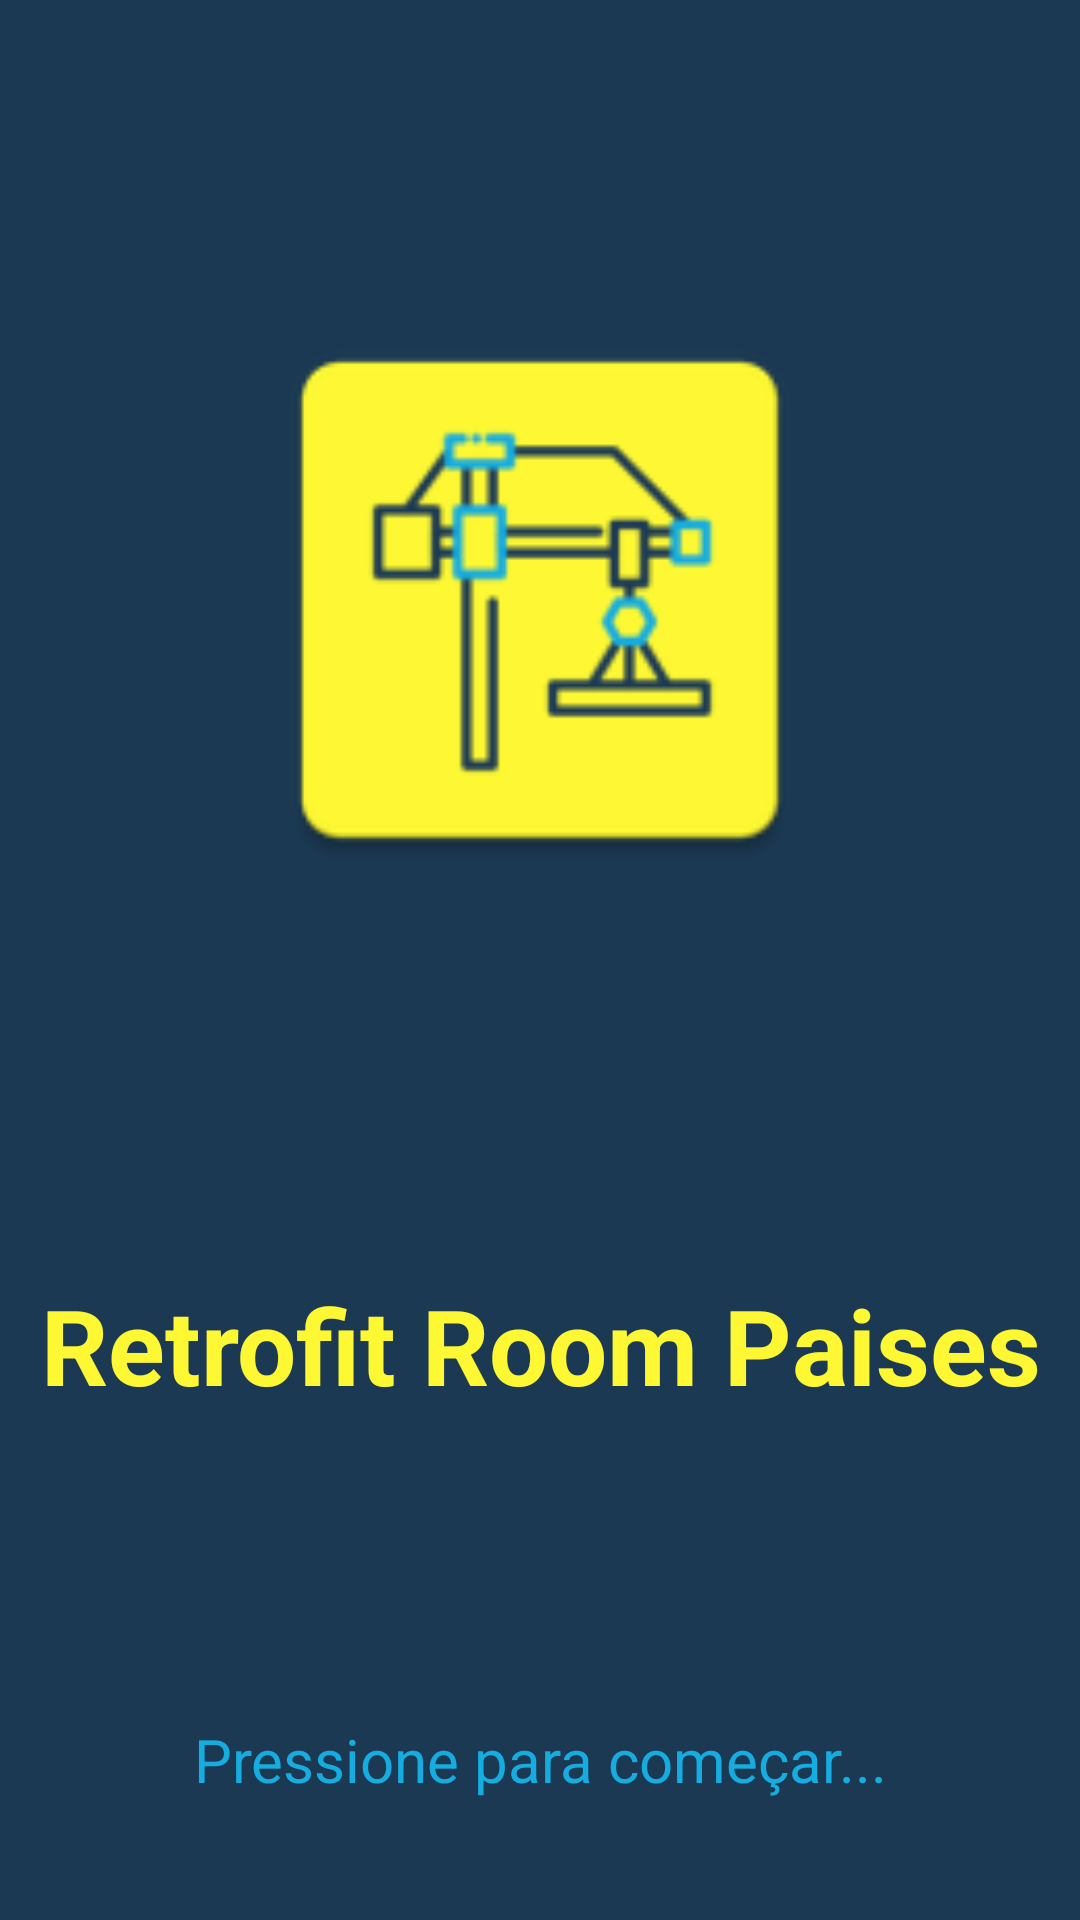

Write the Android layout XML for this screen, with the resource values it uses.
<!-- AndroidManifest.xml: application theme Theme.RetrofitRoomPaises -->
<!-- res/layout/fragment_start.xml -->
<?xml version="1.0" encoding="utf-8"?>
<androidx.constraintlayout.widget.ConstraintLayout xmlns:android="http://schemas.android.com/apk/res/android"
    xmlns:app="http://schemas.android.com/apk/res-auto"
    xmlns:tools="http://schemas.android.com/tools"
    android:id="@+id/fragmentStart_ConstraintLayout"
    android:layout_width="match_parent"
    android:layout_height="match_parent"
    android:background="#1B3953"
    android:clickable="true"
    android:fitsSystemWindows="true"
    tools:context=".MainActivity">

    <ImageView
        android:id="@+id/fragmentStart_ImageView"
        android:layout_width="200dp"
        android:layout_height="200dp"
        android:layout_marginTop="100dp"
        app:layout_constraintEnd_toEndOf="parent"
        app:layout_constraintStart_toStartOf="parent"
        app:layout_constraintTop_toTopOf="parent"
        app:srcCompat="@mipmap/ic_launcher" />

    <TextView
        android:id="@+id/fragmentStart_Title"
        android:layout_width="wrap_content"
        android:layout_height="wrap_content"
        android:layout_marginTop="125dp"
        android:text="Retrofit Room Paises"
        android:textAlignment="center"
        android:textColor="#FDF833"
        android:textSize="35dp"
        android:textStyle="bold"
        app:layout_constraintEnd_toEndOf="parent"
        app:layout_constraintStart_toStartOf="parent"
        app:layout_constraintTop_toBottomOf="@id/fragmentStart_ImageView" />

    <TextView
        android:id="@+id/fragmentStart_Press"
        android:layout_width="wrap_content"
        android:layout_height="wrap_content"
        app:layout_constraintEnd_toEndOf="parent"
        app:layout_constraintStart_toStartOf="parent"
        android:layout_marginBottom="40dp"
        android:text="Pressione para começar..."
        android:textAlignment="center"
        android:textColor="#16ACDF"
        android:textSize="20dp"
        app:layout_constraintBottom_toBottomOf="parent" />


</androidx.constraintlayout.widget.ConstraintLayout>
<!-- resources referenced by this layout -->
<resources>
  <!-- mipmap ic_launcher: webp bitmap (mipmap-hdpi, 1936 bytes) -->
  <style name="Theme.RetrofitRoomPaises" parent="Theme.AppCompat.NoActionBar">
          
          <item name="colorPrimary">@color/purple_500</item>
          <item name="colorPrimaryVariant">@color/purple_700</item>
          <item name="colorOnPrimary">@color/white</item>
          
          <item name="colorSecondary">@color/teal_200</item>
          <item name="colorSecondaryVariant">@color/teal_700</item>
          <item name="colorOnSecondary">@color/black</item>
          
          <item name="android:statusBarColor">@color/statusBarColor</item>
          
      </style>
  <color name="purple_500">#FF6200EE</color>
  <color name="purple_700">#FF3700B3</color>
  <color name="white">#FFFFFFFF</color>
  <color name="teal_200">#FF03DAC5</color>
  <color name="teal_700">#FF018786</color>
  <color name="black">#FF000000</color>
  <color name="statusBarColor">#393E46</color>
</resources>
